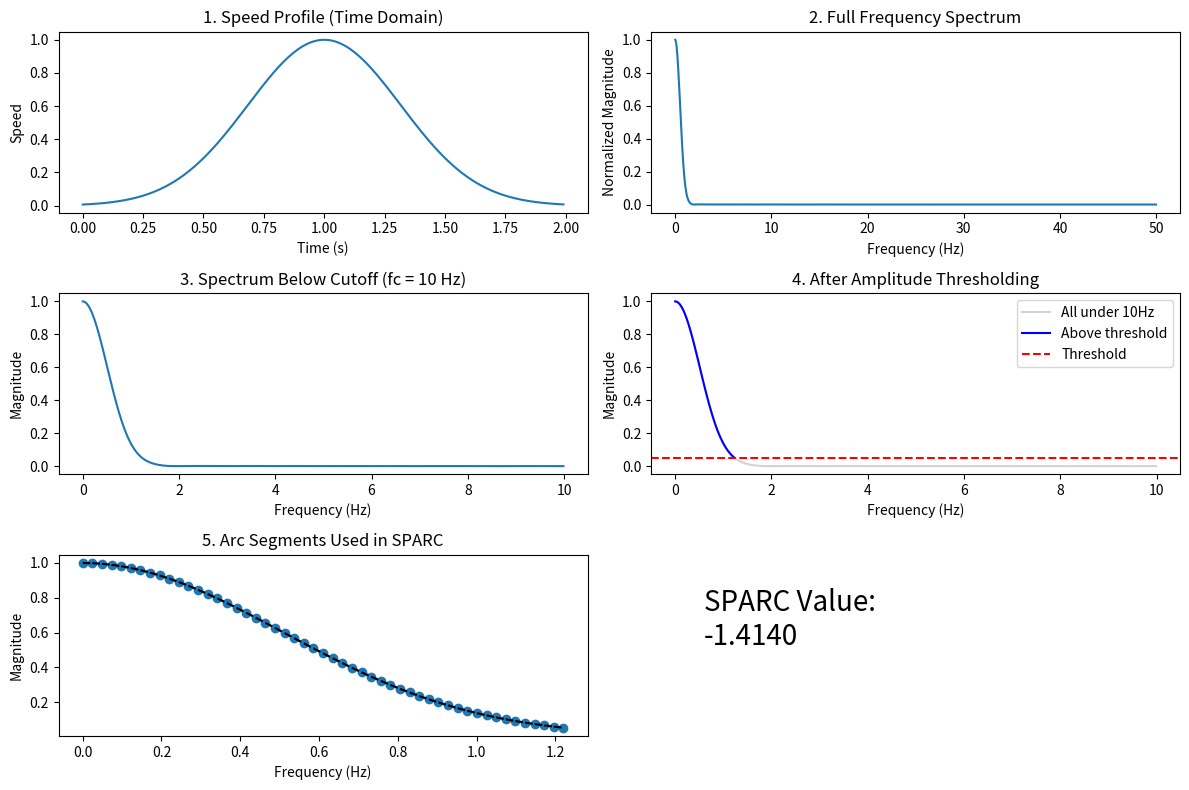

Reproduce this figure in Python. (Note: this script raises an exception after producing the figure.)
import numpy as np
import matplotlib.pyplot as plt

def sparc_with_plots(movement, fs=100, padlevel=4, fc=10.0, amp_th=0.05):
    # 1. Time domain plot (original movement)
    t = np.arange(len(movement)) / fs
    plt.figure(figsize=(12, 8))
    plt.subplot(3, 2, 1)
    plt.plot(t, movement)
    plt.title("1. Speed Profile (Time Domain)")
    plt.xlabel("Time (s)")
    plt.ylabel("Speed")

    # 2. FFT and Normalization
    nfft = int(2 ** (np.ceil(np.log2(len(movement))) + padlevel))
    f = np.linspace(0, fs, int(nfft), endpoint=False)
    Mf = np.abs(np.fft.fft(movement, int(nfft)))
    Mf = Mf / np.max(Mf)

    plt.subplot(3, 2, 2)
    plt.plot(f[:nfft // 2], Mf[:nfft // 2])
    plt.title("2. Full Frequency Spectrum")
    plt.xlabel("Frequency (Hz)")
    plt.ylabel("Normalized Magnitude")

    # 3. Cutoff Frequency
    fc_idx = np.where(f <= fc)[0]
    f_sel = f[fc_idx]
    Mf_sel = Mf[fc_idx]

    plt.subplot(3, 2, 3)
    plt.plot(f_sel, Mf_sel)
    plt.title("3. Spectrum Below Cutoff (fc = 10 Hz)")
    plt.xlabel("Frequency (Hz)")
    plt.ylabel("Magnitude")

    # 4. Amplitude Threshold Filtering
    amp_mask = Mf_sel >= amp_th
    f_cut = f_sel[amp_mask]
    Mf_cut = Mf_sel[amp_mask]

    plt.subplot(3, 2, 4)
    plt.plot(f_sel, Mf_sel, color='lightgray', label='All under 10Hz')
    plt.plot(f_cut, Mf_cut, color='blue', label='Above threshold')
    plt.axhline(y=amp_th, color='red', linestyle='--', label='Threshold')
    plt.title("4. After Amplitude Thresholding")
    plt.xlabel("Frequency (Hz)")
    plt.ylabel("Magnitude")
    plt.legend()

    # 5. Spectral Arc Length Calculation
    df = np.diff(f_cut) / (f_cut[-1] - f_cut[0])  # Normalize frequency
    dM = np.diff(Mf_cut)
    arc_length = -np.sum(np.sqrt(df ** 2 + dM ** 2))

    plt.subplot(3, 2, 5)
    plt.plot(f_cut, Mf_cut, marker='o')
    for i in range(len(df)):
        plt.plot([f_cut[i], f_cut[i+1]], [Mf_cut[i], Mf_cut[i+1]], 'k--')
    plt.title("5. Arc Segments Used in SPARC")
    plt.xlabel("Frequency (Hz)")
    plt.ylabel("Magnitude")

    plt.subplot(3, 2, 6)
    plt.text(0.1, 0.5, f"SPARC Value:\n{arc_length:.4f}", fontsize=20)
    plt.axis('off')

    plt.tight_layout()
    plt.show()

    return arc_length

# Example: A smooth Gaussian speed profile
if __name__ == "__main__":
    t = np.arange(0, 2, 0.01)
    speed = np.exp(-5 * (t - 1)**2)
    sparc_value = sparc_with_plots(speed, fs=100)


# import numpy as np
# import matplotlib.pyplot as plt

# def sparc_with_plots(movement, fs=100, padlevel=4, fc=10.0, amp_th=0.05, title_prefix=""):
#     nfft = int(2 ** (np.ceil(np.log2(len(movement))) + padlevel))
#     f = np.linspace(0, fs, int(nfft), endpoint=False)
#     Mf = np.abs(np.fft.fft(movement, int(nfft)))
#     Mf = Mf / np.max(Mf)

#     # Low-pass filter
#     fc_idx = np.where(f <= fc)[0]
#     f_sel = f[fc_idx]
#     Mf_sel = Mf[fc_idx]

#     # Amplitude threshold
#     amp_mask = Mf_sel >= amp_th
#     if not np.any(amp_mask):
#         print("No frequencies above threshold.")
#         return None

#     f_cut = f_sel[amp_mask]
#     Mf_cut = Mf_sel[amp_mask]

#     # Arc length calculation
#     df = np.diff(f_cut) / (f_cut[-1] - f_cut[0])
#     dM = np.diff(Mf_cut)
#     arc_length = -np.sum(np.sqrt(df ** 2 + dM ** 2))

#     # Plotting
#     plt.figure(figsize=(14, 6))

#     # Original signal
#     t = np.arange(len(movement)) / fs
#     plt.subplot(1, 3, 1)
#     plt.plot(t, movement)
#     plt.title(f"{title_prefix}1. Time Domain")
#     plt.xlabel("Time (s)")
#     plt.ylabel("Speed")

#     # Frequency spectrum
#     plt.subplot(1, 3, 2)
#     plt.plot(f[:nfft//2], Mf[:nfft//2])
#     plt.axhline(y=amp_th, color='red', linestyle='--', label="Amp Threshold")
#     plt.axvline(x=fc, color='green', linestyle='--', label="Cutoff Frequency")
#     plt.title(f"{title_prefix}2. Frequency Spectrum")
#     plt.xlabel("Frequency (Hz)")
#     plt.ylabel("Magnitude")
#     plt.legend()

#     # Arc length segments
#     plt.subplot(1, 3, 3)
#     plt.plot(f_cut, Mf_cut, marker='o')
#     for i in range(len(df)):
#         plt.plot([f_cut[i], f_cut[i+1]], [Mf_cut[i], Mf_cut[i+1]], 'k--')
#     plt.title(f"{title_prefix}3. SPARC Arc Segments\nSPARC = {arc_length:.4f}")
#     plt.xlabel("Frequency (Hz)")
#     plt.ylabel("Magnitude")

#     plt.tight_layout()
#     plt.show()
    
#     return arc_length

# # Generate signals
# fs = 100
# t = np.arange(0, 2, 1/fs)

# # Smooth signal (Gaussian)
# smooth = np.exp(-5 * (t - 1)**2)

# # Jerky signal (same + noise)
# np.random.seed(42)
# jerky = smooth + 0.1 * np.random.randn(len(t))

# # Run and compare
# print("🔵 Smooth Movement")
# smooth_sparc = sparc_with_plots(smooth, fs=fs, title_prefix="Smooth - ")

# print("🔴 Jerky/Noisy Movement")
# jerky_sparc = sparc_with_plots(jerky, fs=fs, title_prefix="Jerky - ")

# print(f"\nSmooth SPARC: {smooth_sparc:.4f}")
# print(f"Jerky SPARC:  {jerky_sparc:.4f}")



# import numpy as np
# import matplotlib.pyplot as plt

# # Parameters
# fs = 100  # Sampling frequency (samples per second)
# t = np.arange(0, 2, 1/fs)  # Time vector: 2 seconds
# padlevel = 4  # Zero padding level

# # Example smooth movement: Gaussian speed profile
# movement = np.exp(-5 * (t - 1)**2)

# # Calculate zero padded FFT length
# nfft = int(pow(2, np.ceil(np.log2(len(movement))) + padlevel))

# # Frequency array
# f = np.arange(0, fs, fs / nfft)

# # FFT magnitude and normalization
# Mf = np.abs(np.fft.fft(movement, nfft))
# Mf = Mf / max(Mf)

# # Plot time-domain signal
# plt.figure(figsize=(14,5))

# plt.subplot(1,2,1)
# plt.plot(t, movement)
# plt.title("Time Domain: Speed Profile")
# plt.xlabel("Time (seconds)")
# plt.ylabel("Speed")

# # Plot frequency spectrum (only up to Nyquist fs/2)
# plt.subplot(1,2,2)
# plt.plot(f[:nfft//2], Mf[:nfft//2])
# plt.title("Frequency Domain: Normalized Magnitude Spectrum")
# plt.xlabel("Frequency (Hz)")
# plt.ylabel("Normalized Magnitude")
# plt.tight_layout()
# plt.show()


# --- CALCULATE SPARC FOR EACH TEST WINDOW ---
sparc_values = {}

# Iterate through each test window for the specified trial
trial_windows_t = test_windows['06/19/CZ']['right']['/Users/<user>/Desktop/Yilin-Honours/Subject/Traj/2025/06/19/CZ/CZ_tBBT01.csv']
speed_t = results['06/19/CZ']['right'][1]['/Users/<user>/Desktop/Yilin-Honours/Subject/Traj/2025/06/19/CZ/CZ_tBBT01.csv']["traj_space"]["RFIN"][1]

for i, window in enumerate(trial_windows_t):
    start_frame, end_frame = window
    window_speed = speed_t[start_frame:end_frame]
    sal_2,_,_ = utils.sparc(window_speed, fs=200.)

    sparc_values[f"Window {i + 1}"] = sal

# Save SPARC values to a dictionary or file
sparc_save_path = os.path.join(DataProcess_folder, "sparc_values.csv")
pd.DataFrame([sparc_values]).to_csv(sparc_save_path, index=False)
print(f"SPARC values saved to {sparc_save_path}")
